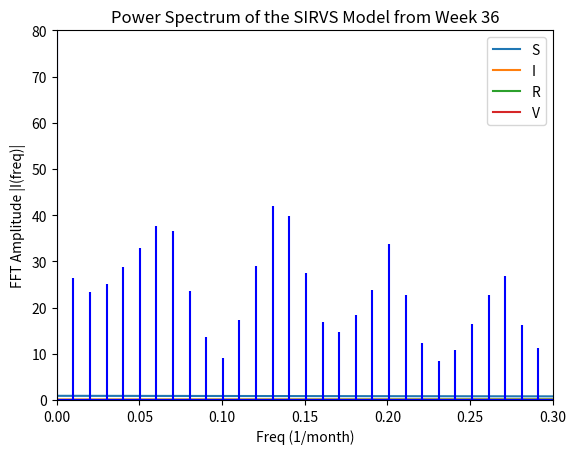

Python code for this plot:
import numpy as np
from scipy.integrate import odeint
import matplotlib.pyplot as plt
from numpy.fft import fft, ifft
import math

# Parameters
alpha = 0.007
omega = 0.17
epsilon = 0.62
delta = 3

## For Linear
# tau = 4.224
# zeta = 0.602

## For exponential
# tau = 6.032
# zeta = 0.0421

## For step function
tau = 4.224
zeta = 0.602*12

# System of ODEs
def model_eqns(y, t):
    S, I, R, V = y

# for Linear
    # dSdt = -(zeta*t+tau) * S * I + omega*R + omega*V - alpha*S
    # dIdt = ((zeta*t+tau) * S + (zeta*t+tau) * (1 - epsilon) * V - delta) * I
    # dRdt = delta * I - omega*R
    # dVdt = -(zeta*t+tau) * (1 - epsilon) * V * I - omega*V + alpha*S

# for exponential
    # dSdt = -(zeta*np.exp(t*tau)) * S * I + omega*R + omega*V - alpha*S
    # dIdt = ((zeta*np.exp(t*tau)) * S + (zeta*np.exp(t*tau)) * (1 - epsilon) * V - delta) * I
    # dRdt = delta * I - omega*R
    # dVdt = -(zeta*np.exp(t*tau)) * (1 - epsilon) * V * I - omega*V + alpha*S

# for step function
    dSdt = -(tau+math.floor(t/12)*zeta) * S * I + omega*R + omega*V - alpha*S
    dIdt = ((tau+math.floor(t/12)*zeta) * S + (tau+math.floor(t/12)*zeta) * (1 - epsilon) * V - delta) * I
    dRdt = delta * I - omega*R
    dVdt = -(tau+math.floor(t/12)*zeta) * (1 - epsilon) * V * I - omega*V + alpha*S

    return [dSdt, dIdt, dRdt, dVdt]

# Initial conditions
# y_0 = [0.05,0.25,0.4,0.3] #Majority has recovered or vaccinated
# y_0 = [0.3,0.2,0,0.5] #Large vaccination before the infection starts 
y_0 = [0.9,0.1,0,0] #No vaccination and everyone is susceptible
# y_0 = [0,0.2,0.8,0] #majority has been infected

# Time points
t = np.linspace(0, 80, 8000)

# Solve
sol = odeint(model_eqns, y_0, t)

# Plot
title = fr'SIRVS Model ($\alpha$={alpha}, $\omega$={omega}, $\epsilon$={epsilon}, $\delta$={delta}, $\tau$={tau}, $\zeta$={zeta})'
title = f"SIRVS Model - Initial Condition = {y_0}"
plt.title(title)
plt.plot(t, sol[:, 0], label='S')
plt.plot(t, sol[:, 1], label='I')
plt.plot(t, sol[:, 2], label='R')
plt.plot(t, sol[:, 3], label='V')
plt.legend()
plt.xlabel('Time (in month)')
plt.ylabel('Population Proportion')
# plt.savefig(f'SIRVS Model.jpg', dpi=1000)
plt.show()

# FFT
# sampling rate
sr = 80

# cases
x = sol[36:, 1]
X = fft(x)
N = len(X)
n = np.arange(N)
T = N/sr
freq = n/T

plt.stem(freq, np.abs(X), 'b', markerfmt=" ", basefmt="-b")
plt.xlabel('Freq (1/month)')
plt.ylabel('FFT Amplitude |I(freq)|')
plt.title("Power Spectrum of the SIRVS Model from Week 36")
plt.xlim(0, 0.3)
plt.ylim(0,80)
plt.savefig(f'FTT_36.jpg', dpi=1000)
plt.show()
